Photos from the image-classification dataset "herb_identification" in the GitHub repository Mitlpsy/herb_identification. Its 3 classes are: Etlingera elatior, Euphorbia hirta L, Leucas aspera.

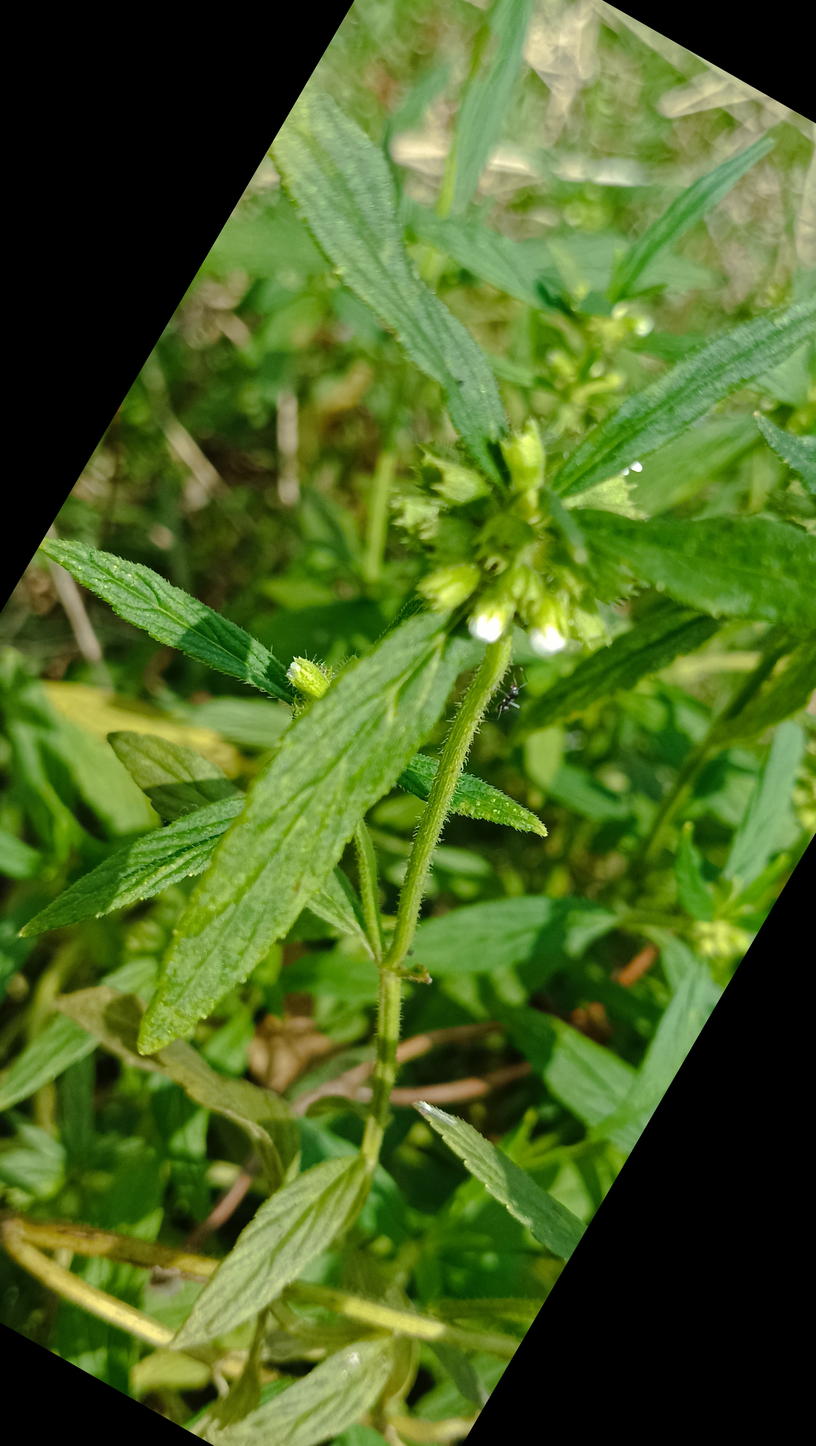
Label: Leucas aspera

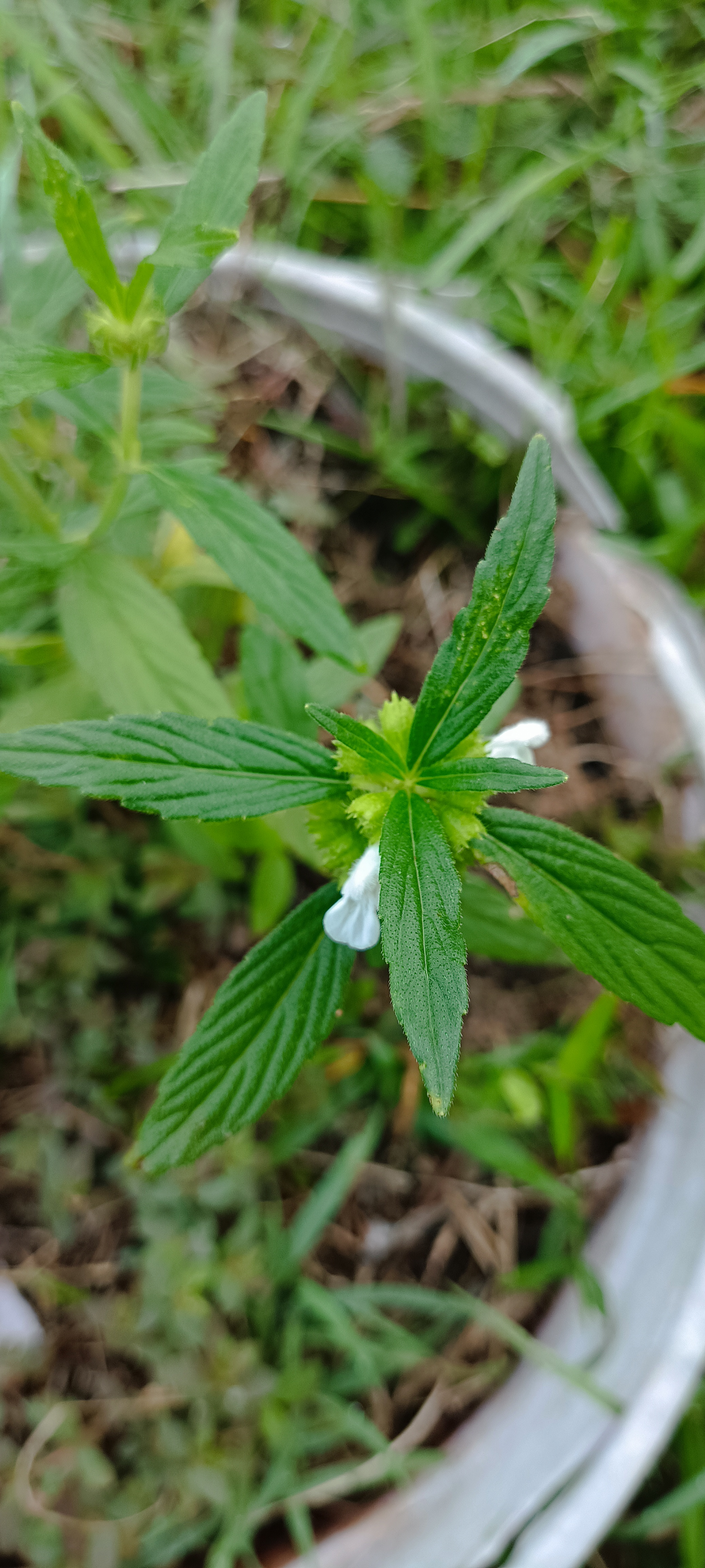
Label: Leucas aspera

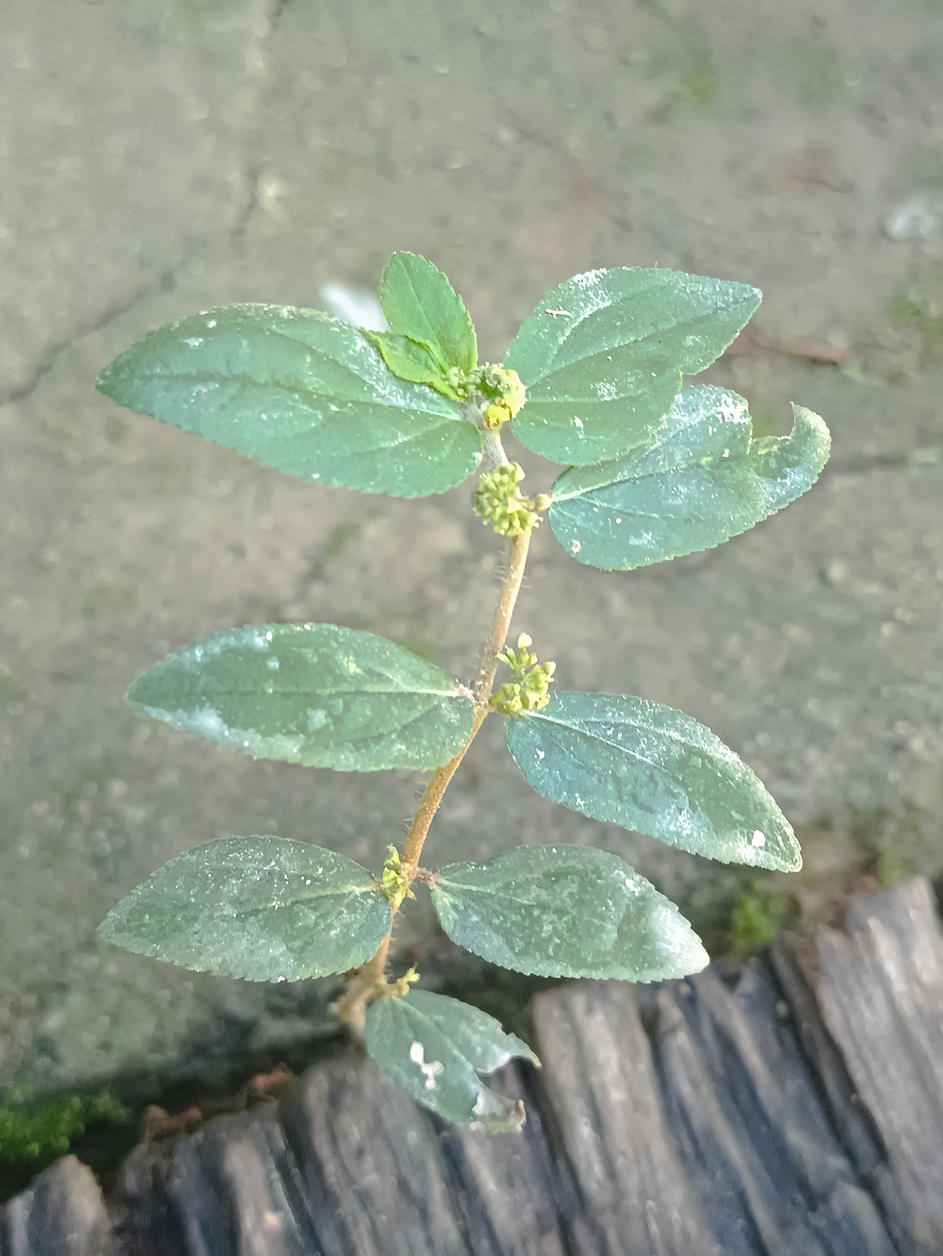
Label: Euphorbia hirta L

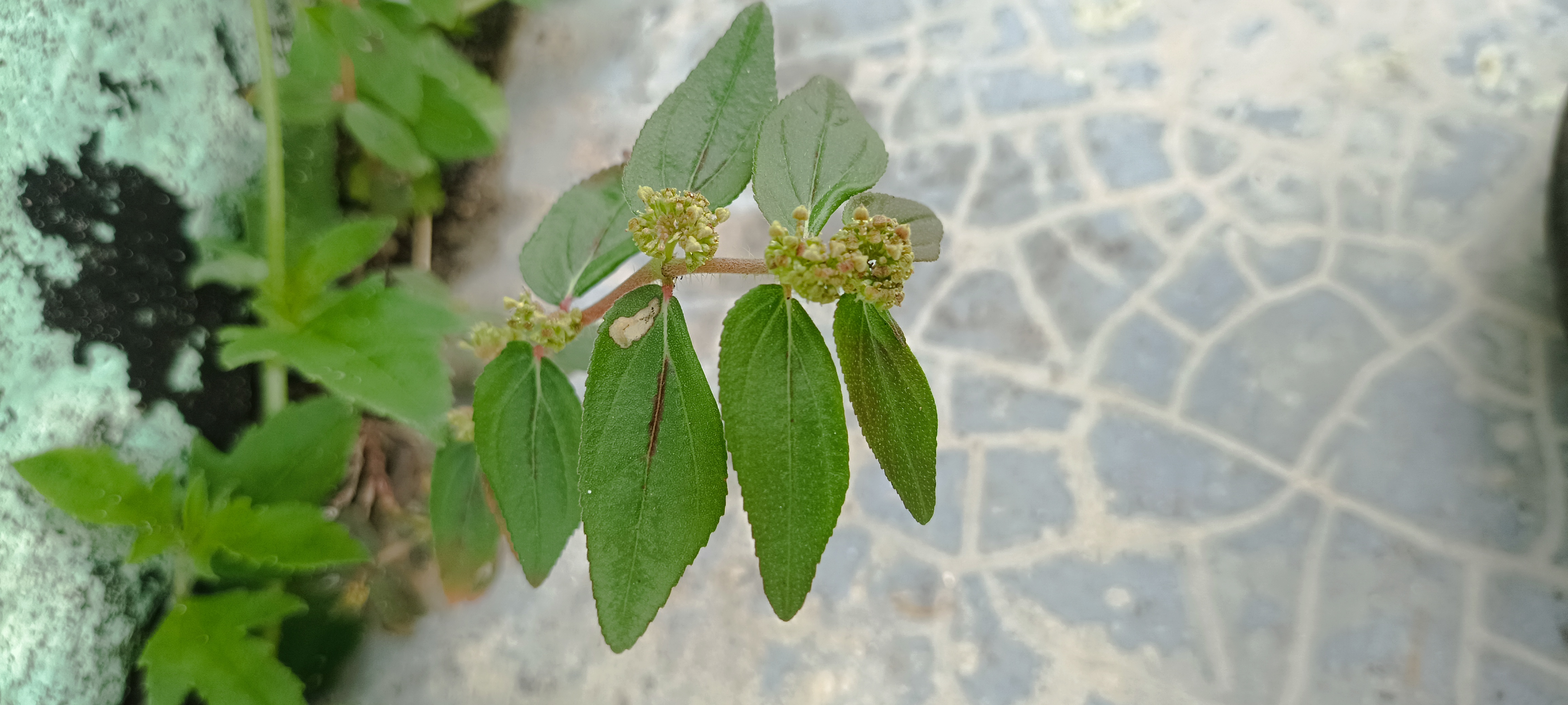
Label: Euphorbia hirta L

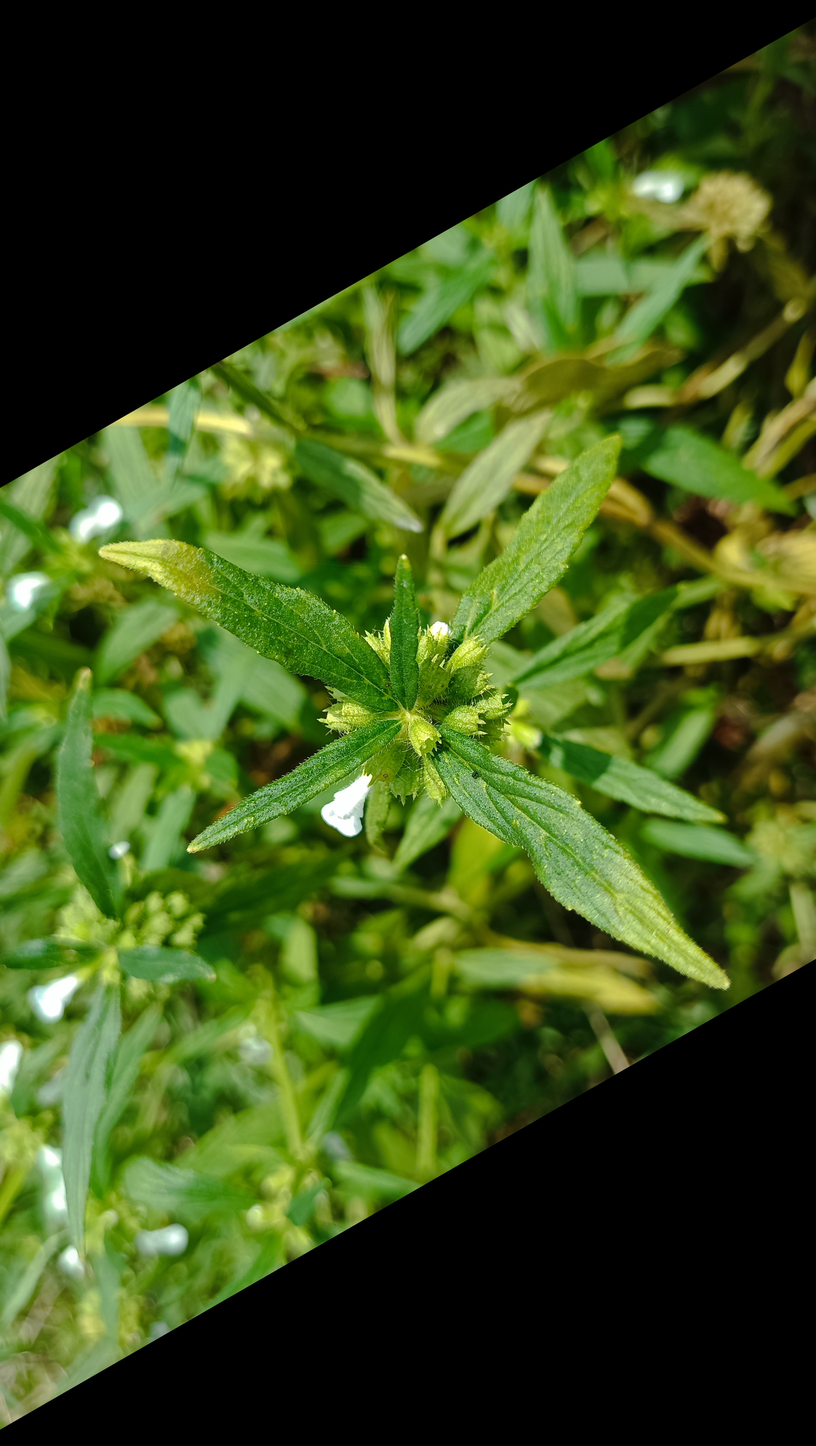
Label: Leucas aspera

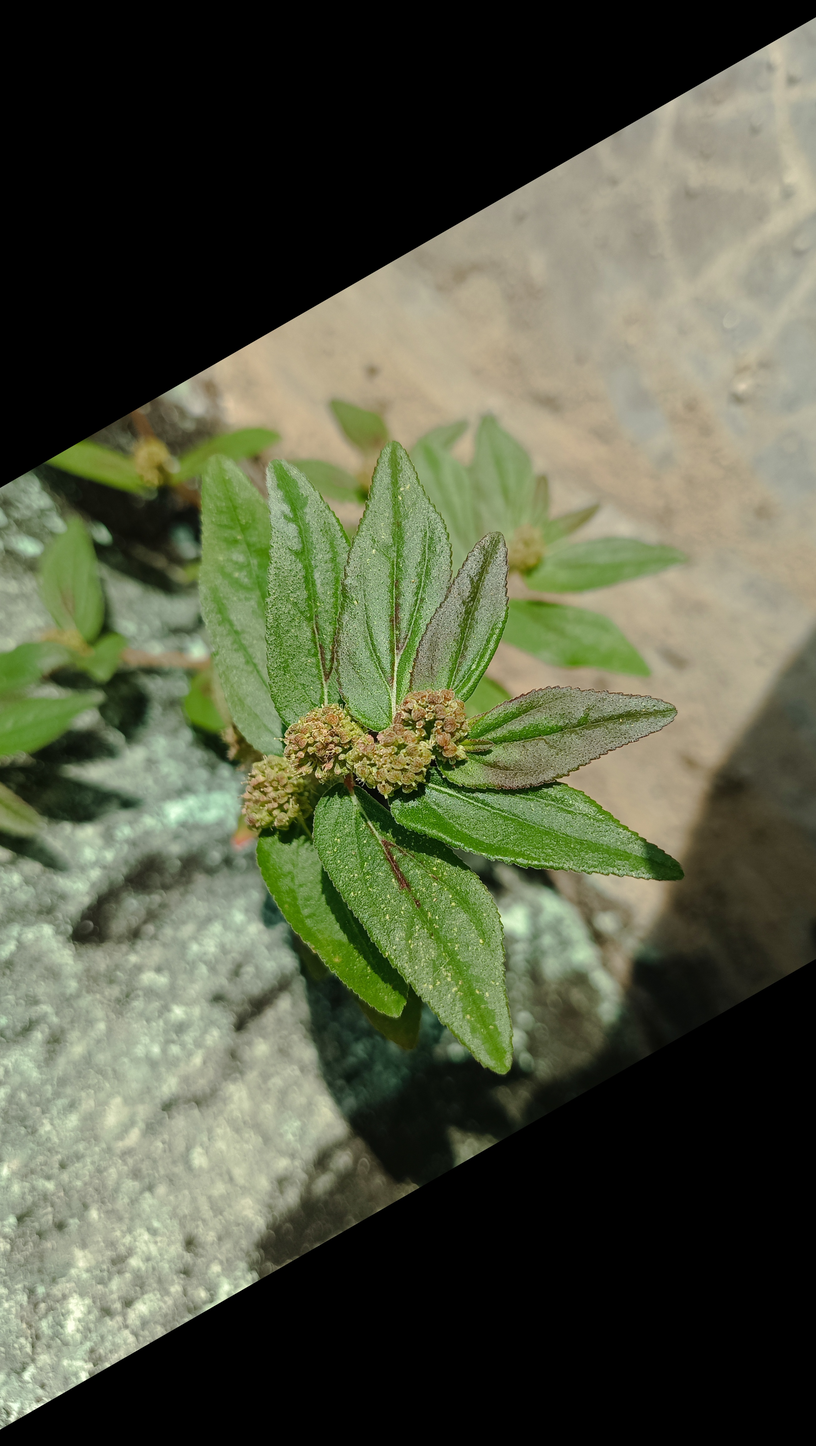
Label: Euphorbia hirta L
